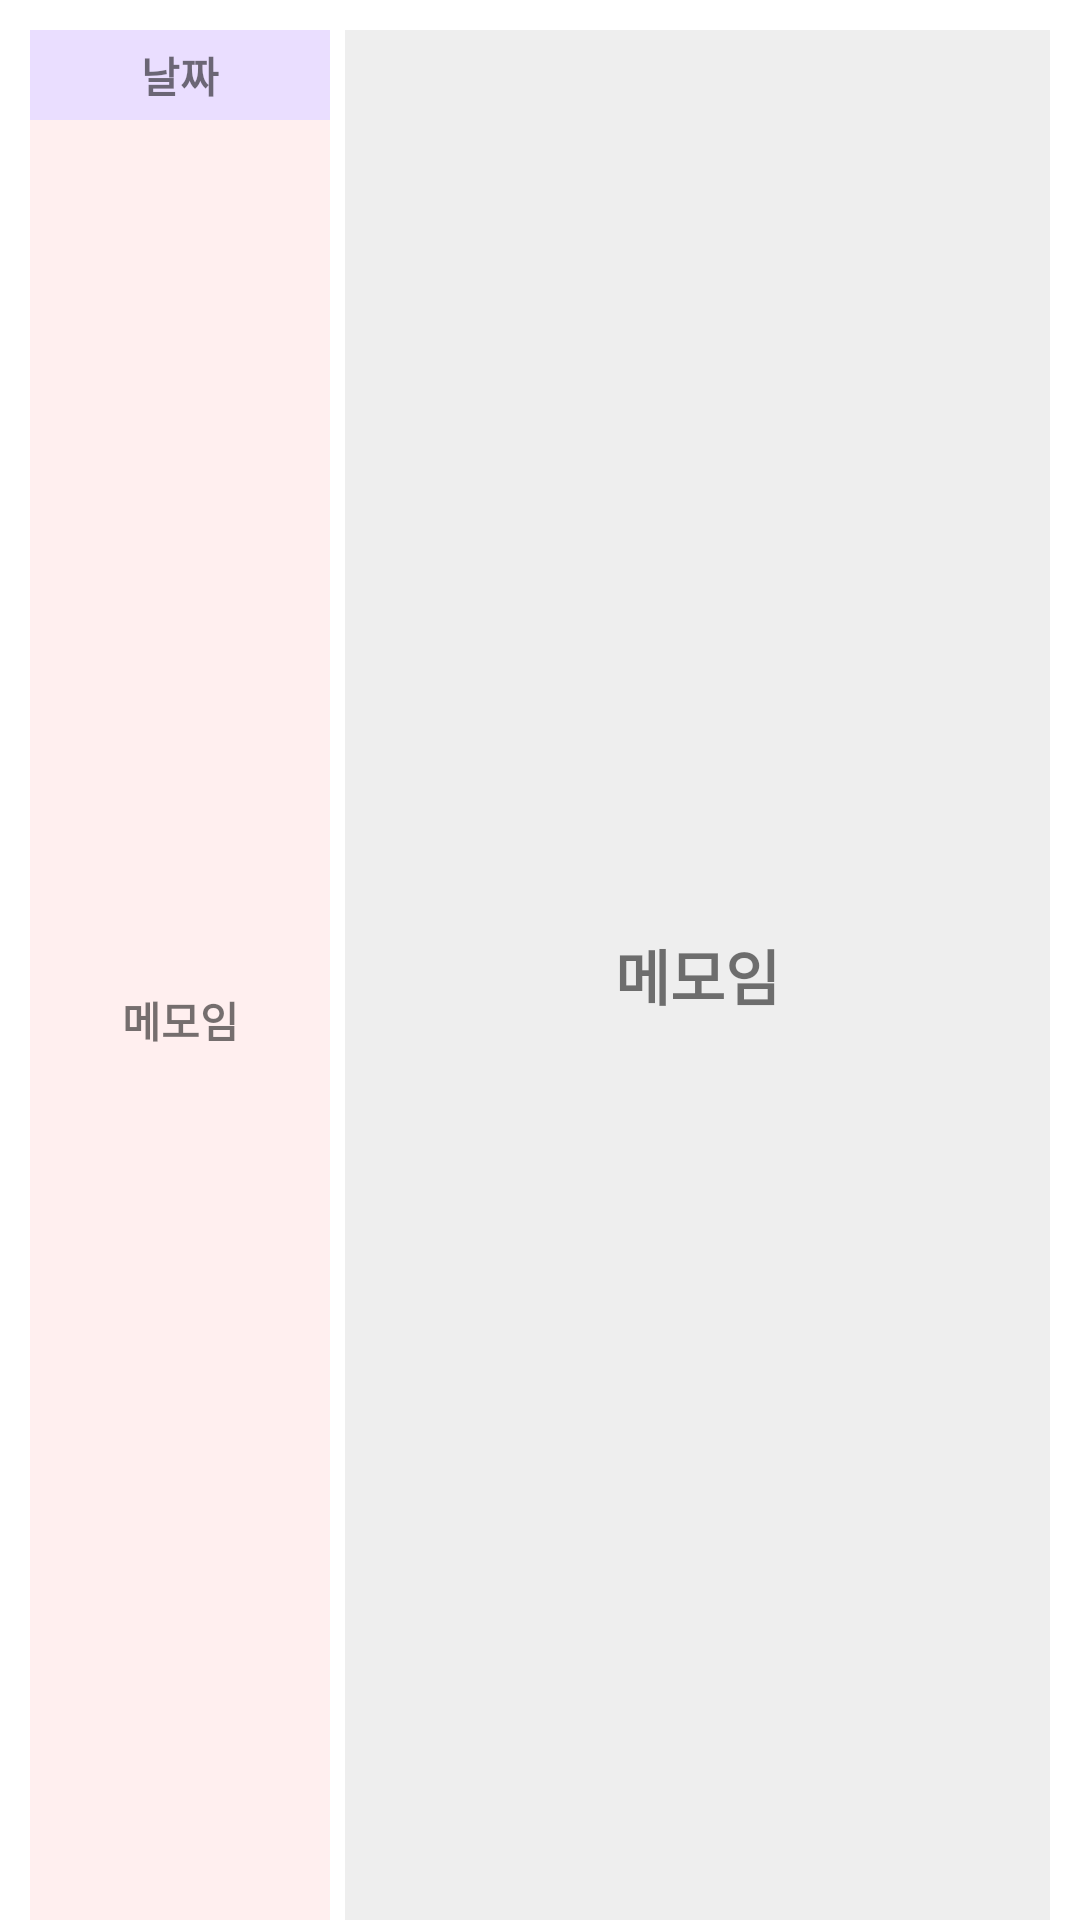

The Android layout XML behind this screen, and the referenced resources:
<!-- AndroidManifest.xml: application theme Theme.UMC -->
<!-- res/layout/memo_rv_item.xml -->
<?xml version="1.0" encoding="utf-8"?>
<androidx.constraintlayout.widget.ConstraintLayout xmlns:android="http://schemas.android.com/apk/res/android"
    xmlns:app="http://schemas.android.com/apk/res-auto"
    android:layout_width="match_parent"
    android:layout_height="90dp"
    android:paddingRight="10dp"
    android:paddingLeft="10dp"
    android:paddingTop="10dp"
    android:layout_marginBottom="1dp"
    android:orientation="vertical">

    <LinearLayout
        app:layout_constraintStart_toStartOf="parent"
        android:id="@+id/memoInfo"
        android:layout_width="100dp"
        android:orientation="vertical"
        android:background="#FFEFEF"
        android:layout_height="match_parent">

        <TextView
            android:background="#EADEFF"
            android:id="@+id/memoDate"
            android:layout_width="match_parent"
            android:layout_height="30dp"
            android:gravity="center"
            android:text="날짜"
            android:textStyle="bold"></TextView>

        <TextView
            android:id="@+id/memoTitle"
            android:layout_width="match_parent"
            android:layout_height="match_parent"
            android:gravity="center"
            android:text="메모임"
            android:textStyle="bold"></TextView>

    </LinearLayout>

    <TextView
        android:layout_marginLeft="5dp"
        android:id="@+id/memoNotes"
        android:layout_width="0dp"
        android:layout_height="match_parent"
        android:gravity="center"
        android:background="#EEEEEE"
        android:text="메모임"
        android:textSize="20dp"
        android:textStyle="bold"
        app:layout_constraintEnd_toEndOf="parent"
        app:layout_constraintStart_toEndOf="@+id/memoInfo"></TextView>

</androidx.constraintlayout.widget.ConstraintLayout>
<!-- resources referenced by this layout -->
<resources>
  <style name="Theme.UMC" parent="Theme.MaterialComponents.DayNight.DarkActionBar">
          
          <item name="windowNoTitle">true</item>
          <item name="colorPrimary">@color/main</item>
          <item name="colorPrimaryVariant">@color/main</item>
          <item name="colorOnPrimary">@color/white</item>
          
          <item name="colorSecondary">@color/teal_200</item>
          <item name="colorSecondaryVariant">@color/teal_700</item>
          <item name="colorOnSecondary">@color/black</item>
          
          <item name="android:statusBarColor" tools:targetApi="l">?attr/colorPrimaryVariant</item>
          
      </style>
  <color name="white">#FFFFFFFF</color>
  <color name="teal_200">#FF03DAC5</color>
  <color name="teal_700">#FF018786</color>
  <color name="black">#FF000000</color>
</resources>
